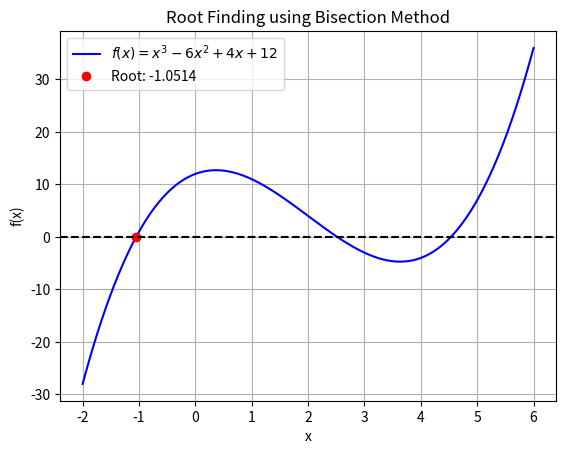

Here is the Python script that generated this plot:
import numpy as np
from scipy.optimize import root_scalar
import matplotlib.pyplot as plt

# Define the function


def f(x):
    return x**3 - 6*x**2 + 4*x + 12


# Find the root using Bisection method
result = root_scalar(f, method='bisect', bracket=[-2, 2])

# Plot the function and root
x = np.linspace(-2, 6, 400)
y = f(x)
plt.plot(x, y, label=r'$f(x) = x^3 - 6x^2 + 4x + 12$', color='blue')
plt.plot(result.root, f(result.root), 'o',
         label=f'Root: {result.root:.4f}', color='red')
plt.axhline(0, color='black', linestyle='--')
plt.title('Root Finding using Bisection Method')
plt.xlabel('x')
plt.ylabel('f(x)')
plt.legend()
plt.grid()
plt.savefig('bisection-method.png')
plt.show()


# Print the result
print(f"Root found by Bisection method: {result.root:.6f}")
print(
    f"Error: {abs(result.root - root_scalar(f, method='brentq', bracket=[-2, 2]).root): 1.15e}")
print(f"Iterations: {result.iterations}")
